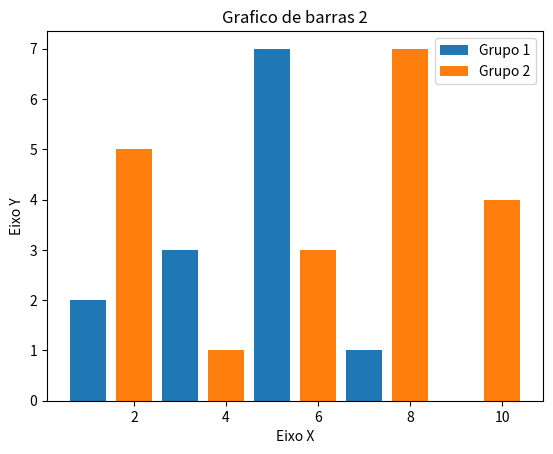

Write Python code to recreate this figure.
import matplotlib.pyplot as plt 

x1 = [1,3,5,7,9]
y1 = [2,3,7,1,0]

x2 = [2,4,6,8,10]
y2 = [5,1,3,7,4]

titulo = "Grafico de barras 2"
eixox = "Eixo X"
eixoy = "Eixo Y"

plt.title(titulo)
plt.xlabel(eixox)
plt.ylabel(eixoy)

plt.bar(x1, y1, label = "Grupo 1")
plt.bar(x2, y2, label = "Grupo 2")
plt.legend()

plt.show
